Image classification data set "dataset_bg_removed" (shrinidhi0811/leaflookalike-detector on GitHub). Class labels (10): alpinia galanga, azadirachta indica, basella alba, jasminum, mentha, murraya koenigii, nerium oleander, plectranthus amboinicus, syzygium jambos, trigonella foenum graecum.

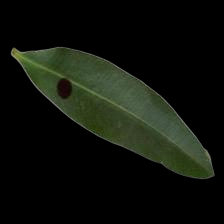
Label: nerium oleander

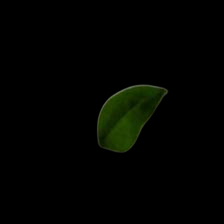
Label: murraya koenigii

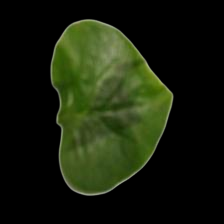
Label: basella alba

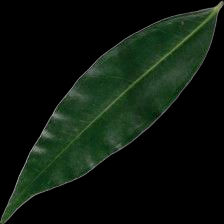
Label: syzygium jambos

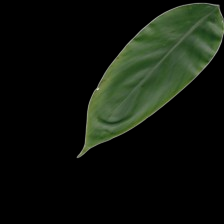
Label: alpinia galanga

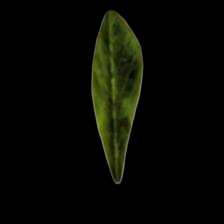
Label: trigonella foenum graecum
